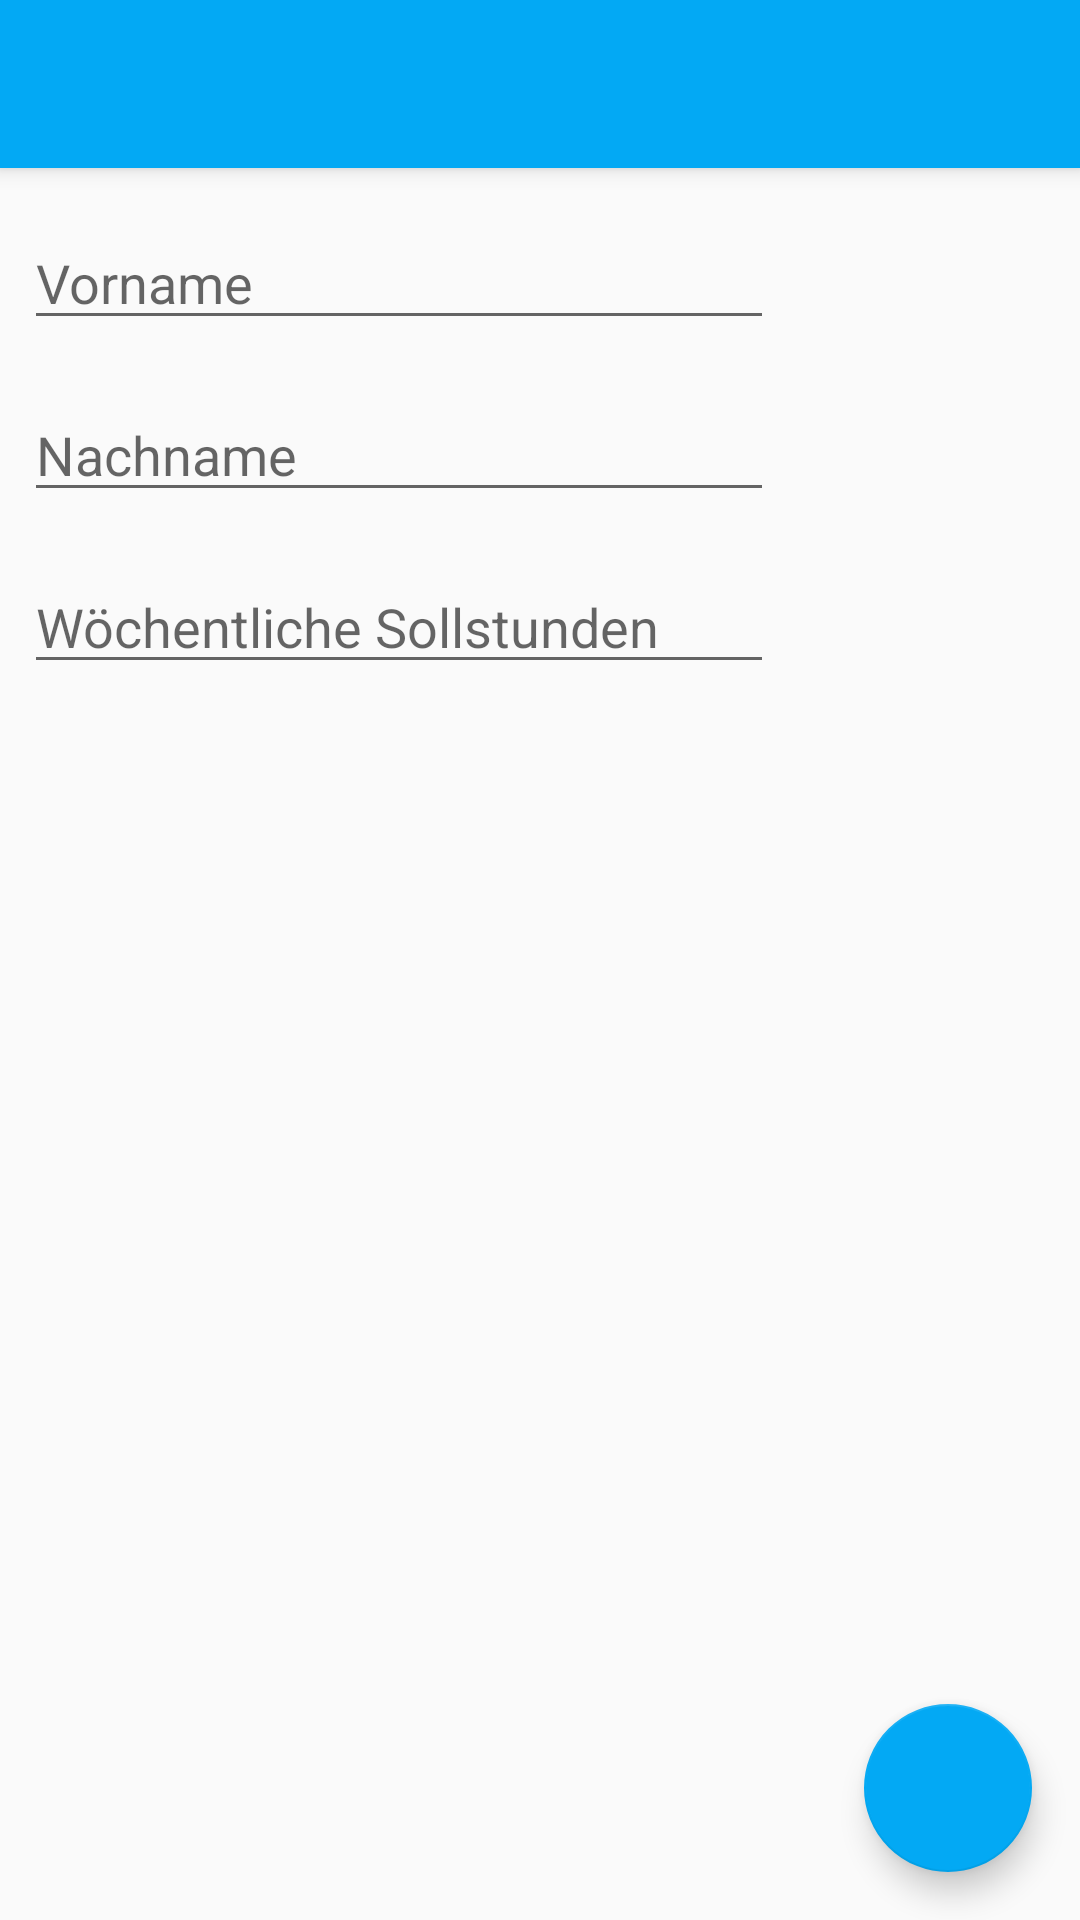

This screen was rendered from an Android layout file. Write that file and the resources it references.
<!-- AndroidManifest.xml: application theme AppTheme -->
<!-- res/layout/app_bar_firstlogin.xml -->
<?xml version="1.0" encoding="utf-8"?>
<android.support.design.widget.CoordinatorLayout xmlns:android="http://schemas.android.com/apk/res/android"
    xmlns:app="http://schemas.android.com/apk/res-auto"
    xmlns:tools="http://schemas.android.com/tools"
    android:layout_width="match_parent"
    android:layout_height="match_parent"
    tools:context=".FirstLogin">

    <android.support.design.widget.AppBarLayout
        android:layout_width="match_parent"
        android:layout_height="wrap_content"
        android:theme="@style/AppTheme.AppBarOverlay">

        <android.support.v7.widget.Toolbar
            android:id="@+id/toolbar"
            android:layout_width="match_parent"
            android:layout_height="?attr/actionBarSize"
            android:background="?attr/colorPrimary"
            app:popupTheme="@style/AppTheme.PopupOverlay" />

    </android.support.design.widget.AppBarLayout>

    <include layout="@layout/content_firstlogin" />

    <android.support.design.widget.FloatingActionButton
        android:id="@+id/confirmData"
        android:layout_width="wrap_content"
        android:layout_height="wrap_content"
        android:layout_gravity="bottom|end"
        android:layout_margin="@dimen/fab_margin"
        app:srcCompat="@drawable/ic_done" />

</android.support.design.widget.CoordinatorLayout>
<!-- res/layout/content_firstlogin.xml (included above) -->
<?xml version="1.0" encoding="utf-8"?>
<LinearLayout xmlns:android="http://schemas.android.com/apk/res/android"
    xmlns:app="http://schemas.android.com/apk/res-auto"
    xmlns:tools="http://schemas.android.com/tools"
    android:id="@+id/constraintLogin"
    android:layout_width="match_parent"
    android:layout_height="match_parent"
    android:orientation="vertical"
    app:layout_behavior="@string/appbar_scrolling_view_behavior"
    tools:context=".FirstLogin"
    tools:showIn="@layout/app_bar_firstlogin">

    <EditText
        android:id="@+id/firstname"
        android:layout_width="250dp"
        android:layout_height="wrap_content"
        android:layout_marginStart="8dp"
        android:layout_marginTop="16dp"
        android:ems="10"
        android:inputType="textPersonName"
        android:hint="Vorname" />

    <EditText
        android:id="@+id/secondname"
        android:layout_width="250dp"
        android:layout_height="wrap_content"
        android:layout_marginStart="8dp"
        android:layout_marginTop="16dp"
        android:ems="10"
        android:inputType="textPersonName"
        android:hint="Nachname" />

    <EditText
        android:id="@+id/weeklyworktime"
        android:layout_width="250dp"
        android:layout_height="wrap_content"
        android:layout_marginStart="8dp"
        android:layout_marginTop="16dp"
        android:ems="10"
        android:hint="Wöchentliche Sollstunden"
        android:inputType="numberDecimal" />

</LinearLayout>
<!-- resources referenced by this layout -->
<resources>
  <dimen name="fab_margin">16dp</dimen>
  <style name="AppTheme.AppBarOverlay" parent="ThemeOverlay.AppCompat.Dark.ActionBar" />
  <style name="AppTheme.PopupOverlay" parent="ThemeOverlay.AppCompat.Light" />
  <style name="AppTheme" parent="Theme.AppCompat.Light.DarkActionBar">
          
          <item name="colorPrimary">@color/colorPrimary</item>
          <item name="colorPrimaryDark">@color/colorPrimaryDark</item>
          <item name="colorAccent">@color/colorAccent</item>
      </style>
  <color name="colorPrimary">#03a9f4</color>
  <color name="colorPrimaryDark">#007ac1</color>
  <color name="colorAccent">#03a9f4</color>
</resources>
